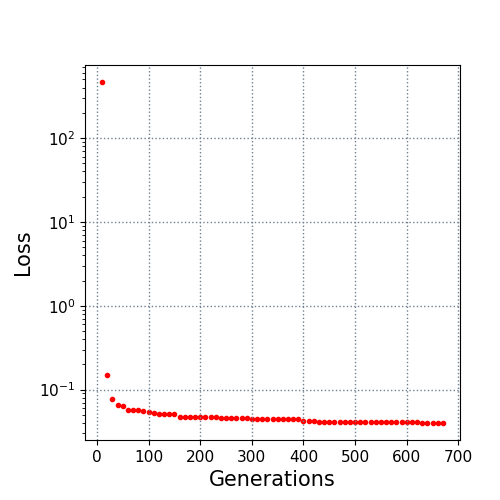

Source data for this figure (header and first rows):
10.0, 466.1838
20.0, 0.1483
30.0, 0.07625
40.0, 0.0663
50.0, 0.06289
60.0, 0.05731
70.0, 0.05695
80.0, 0.05662
90.0, 0.05489
100.0, 0.05416
110.0, 0.0522
120.0, 0.05167
130.0, 0.05167
140.0, 0.05101
150.0, 0.05092
160.0, 0.0472
170.0, 0.0472
180.0, 0.0472
190.0, 0.04713
200.0, 0.04713
210.0, 0.04713
220.0, 0.04713
230.0, 0.04649
240.0, 0.04592
250.0, 0.04592
260.0, 0.04592
270.0, 0.04592
280.0, 0.04525
290.0, 0.04525
300.0, 0.0445
310.0, 0.0445
320.0, 0.0445
330.0, 0.0445
340.0, 0.0445
350.0, 0.0445
360.0, 0.04429
370.0, 0.04399
380.0, 0.04399
390.0, 0.04399
400.0, 0.04245
410.0, 0.04245
420.0, 0.04164
430.0, 0.04155
440.0, 0.04155
450.0, 0.04155
460.0, 0.04123
470.0, 0.04123
480.0, 0.04123
490.0, 0.04123
500.0, 0.04123
510.0, 0.04123
520.0, 0.04107
530.0, 0.04107
540.0, 0.04098
550.0, 0.04098
560.0, 0.04098
570.0, 0.04098
580.0, 0.04098
590.0, 0.04098
600.0, 0.04098
610.0, 0.04098
... 6 more rows
